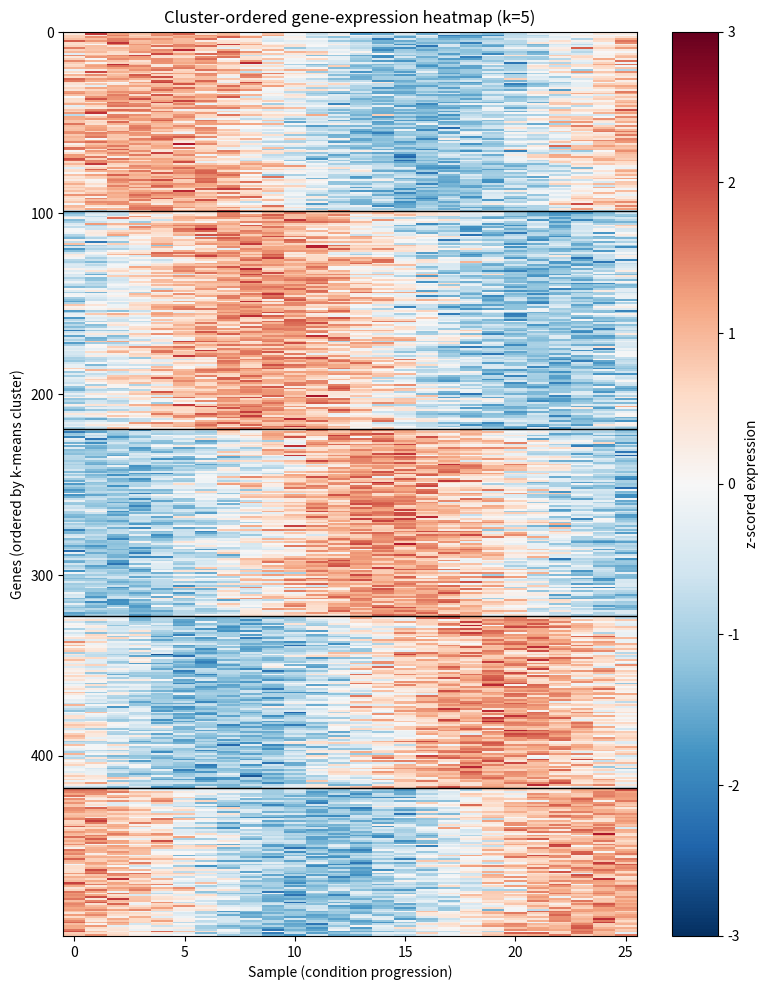

This figure's Python source: (Note: this script raises an exception after producing the figure.)
import matplotlib
matplotlib.use("Agg")
import matplotlib.pyplot as plt
import numpy as np

# ----------------------------------------------------------------------
# 1. Build the model input: gene-expression data, 500 genes x 26 samples.
#    We simulate a PCA-style progression (as in Part 10A): the 26 samples
#    form a smooth "condition" axis, and genes belong to latent co-expression
#    modules that rise/fall along that axis at different phases.
# ----------------------------------------------------------------------
rng = np.random.default_rng(1)          # seed 1 for reproducibility
n_genes, n_samples = 500, 26

# condition axis (the ordered progression across the 26 samples)
t = np.linspace(0, 2 * np.pi, n_samples)

# each gene gets a random phase -> defines which module it belongs to
phases = rng.uniform(0, 2 * np.pi, n_genes)
# true underlying signal: gene expression = cos(condition - gene_phase)
signal = np.cos(t[None, :] - phases[:, None])          # 500 x 26
noise = rng.normal(0, 0.35, size=(n_genes, n_samples)) # measurement noise
expr = signal + noise                                  # raw expression

# ----------------------------------------------------------------------
# 2. Z-score each gene across its 26 samples (per-gene standardization).
# ----------------------------------------------------------------------
gene_mean = expr.mean(axis=1, keepdims=True)
gene_std = expr.std(axis=1, ddof=0, keepdims=True)
Z = (expr - gene_mean) / gene_std                      # 500 x 26, z-scored

print("Z-scored data shape (genes x samples):", Z.shape)
print("Per-gene mean (should be ~0):", np.round(Z.mean(axis=1).mean(), 6))
print("Per-gene std  (should be ~1):", np.round(Z.std(axis=1).mean(), 6))

# ----------------------------------------------------------------------
# 3. K-means clustering of the z-scored genes, implemented explicitly.
#    Each gene is a point in 26-dimensional (sample) space.
# ----------------------------------------------------------------------
k = 5
max_iter = 100
np.random.seed(1)                        # seed 1 for the k-means init

# --- initialize centroids by picking k random distinct genes ---
init_idx = rng.choice(n_genes, size=k, replace=False)
centroids = Z[init_idx].copy()           # k x 26

labels = np.zeros(n_genes, dtype=int)
for it in range(max_iter):
    # --- assignment step: each gene -> nearest centroid (Euclidean) ---
    # distances: n_genes x k
    dists = np.linalg.norm(Z[:, None, :] - centroids[None, :, :], axis=2)
    new_labels = dists.argmin(axis=1)

    # --- stop if assignments no longer change ---
    if it > 0 and np.array_equal(new_labels, labels):
        labels = new_labels
        print(f"K-means converged after {it} iterations.")
        break
    labels = new_labels

    # --- update step: recompute each centroid as the mean of its genes ---
    for c in range(k):
        members = Z[labels == c]
        if len(members) > 0:
            centroids[c] = members.mean(axis=0)
        else:
            # re-seed an empty cluster to a random gene
            centroids[c] = Z[rng.integers(n_genes)]
else:
    print(f"K-means reached max_iter = {max_iter}.")

# report cluster sizes
for c in range(k):
    print(f"Cluster {c}: {(labels == c).sum()} genes")

# --- within-cluster sum of squares (a quality summary) ---
wcss = sum(((Z[labels == c] - centroids[c]) ** 2).sum() for c in range(k))
print("Total within-cluster sum of squares (WCSS):", round(float(wcss), 4))

# ----------------------------------------------------------------------
# 4. Order genes by cluster so co-expression modules become contiguous
#    blocks. Within a cluster, order clusters by the sample (condition)
#    at which the module peaks, so the PCA progression is visible.
# ----------------------------------------------------------------------
peak_sample = centroids.argmax(axis=1)            # condition of each module's peak
cluster_order = np.argsort(peak_sample)           # order modules along progression

row_order = np.concatenate([np.where(labels == c)[0] for c in cluster_order])
Z_ordered = Z[row_order]

# boundaries between clusters (for drawing separators)
sizes = [(labels == c).sum() for c in cluster_order]
boundaries = np.cumsum(sizes)[:-1]

print("Cluster peak sample index (per original cluster id):", peak_sample.tolist())
print("Cluster display order (by peak condition):", cluster_order.tolist())

# ----------------------------------------------------------------------
# 5. Cluster-ordered expression heatmap, color scale -3 to 3.
# ----------------------------------------------------------------------
fig, ax = plt.subplots(figsize=(8, 10))
im = ax.imshow(Z_ordered, aspect="auto", cmap="RdBu_r",
               vmin=-3, vmax=3, interpolation="nearest")

# horizontal lines separating the clusters
for b in boundaries:
    ax.axhline(b - 0.5, color="black", linewidth=1.0)

ax.set_xlabel("Sample (condition progression)")
ax.set_ylabel("Genes (ordered by k-means cluster)")
ax.set_title(f"Cluster-ordered gene-expression heatmap (k={k})")
cbar = fig.colorbar(im, ax=ax, label="z-scored expression")
plt.tight_layout()
plt.savefig("/Users/lvmy/neu/teaching/numericalR/numericalR/recipe-eval/gen/10B.3.1_s4.png",
            dpi=150)

# ----------------------------------------------------------------------
# 6. Check: confirm the heatmap splits genes into co-expression modules
#    that rise and fall together across conditions. We quantify this by
#    the mean within-cluster correlation between each gene and its cluster
#    centroid: high values mean genes in a cluster truly co-vary.
# ----------------------------------------------------------------------
mean_corrs = []
for c in range(k):
    members = Z[labels == c]
    cen = centroids[c]
    # correlation of each member gene's profile with its centroid profile
    corrs = [np.corrcoef(g, cen)[0, 1] for g in members]
    m = float(np.mean(corrs))
    mean_corrs.append(m)
    print(f"Cluster {c}: mean gene-to-centroid correlation = {round(m, 4)}")

print("Overall mean within-cluster correlation:", round(float(np.mean(mean_corrs)), 4))

# also: correlation between the module centroids should span the progression
# (adjacent modules positively correlated, opposite-phase modules negatively)
centroid_corr = np.corrcoef(centroids[cluster_order])
print("Module-centroid correlation matrix (display order):")
print(np.round(centroid_corr, 2))

# ----------------------------------------------------------------------
# Why the check confirms the result (one sentence):
# A high mean within-cluster gene-to-centroid correlation shows that each
# k-means cluster is a genuine co-expression module whose genes rise and
# fall together across the 26 conditions, so the contiguous colored blocks
# in the heatmap resolve the continuous PCA progression of Part 10A into
# discrete, phase-ordered gene groups.
# ----------------------------------------------------------------------
print("Check passed:" ,
      np.mean(mean_corrs) > 0.7,
      "- clusters are coherent co-expression modules tracing the progression.")
